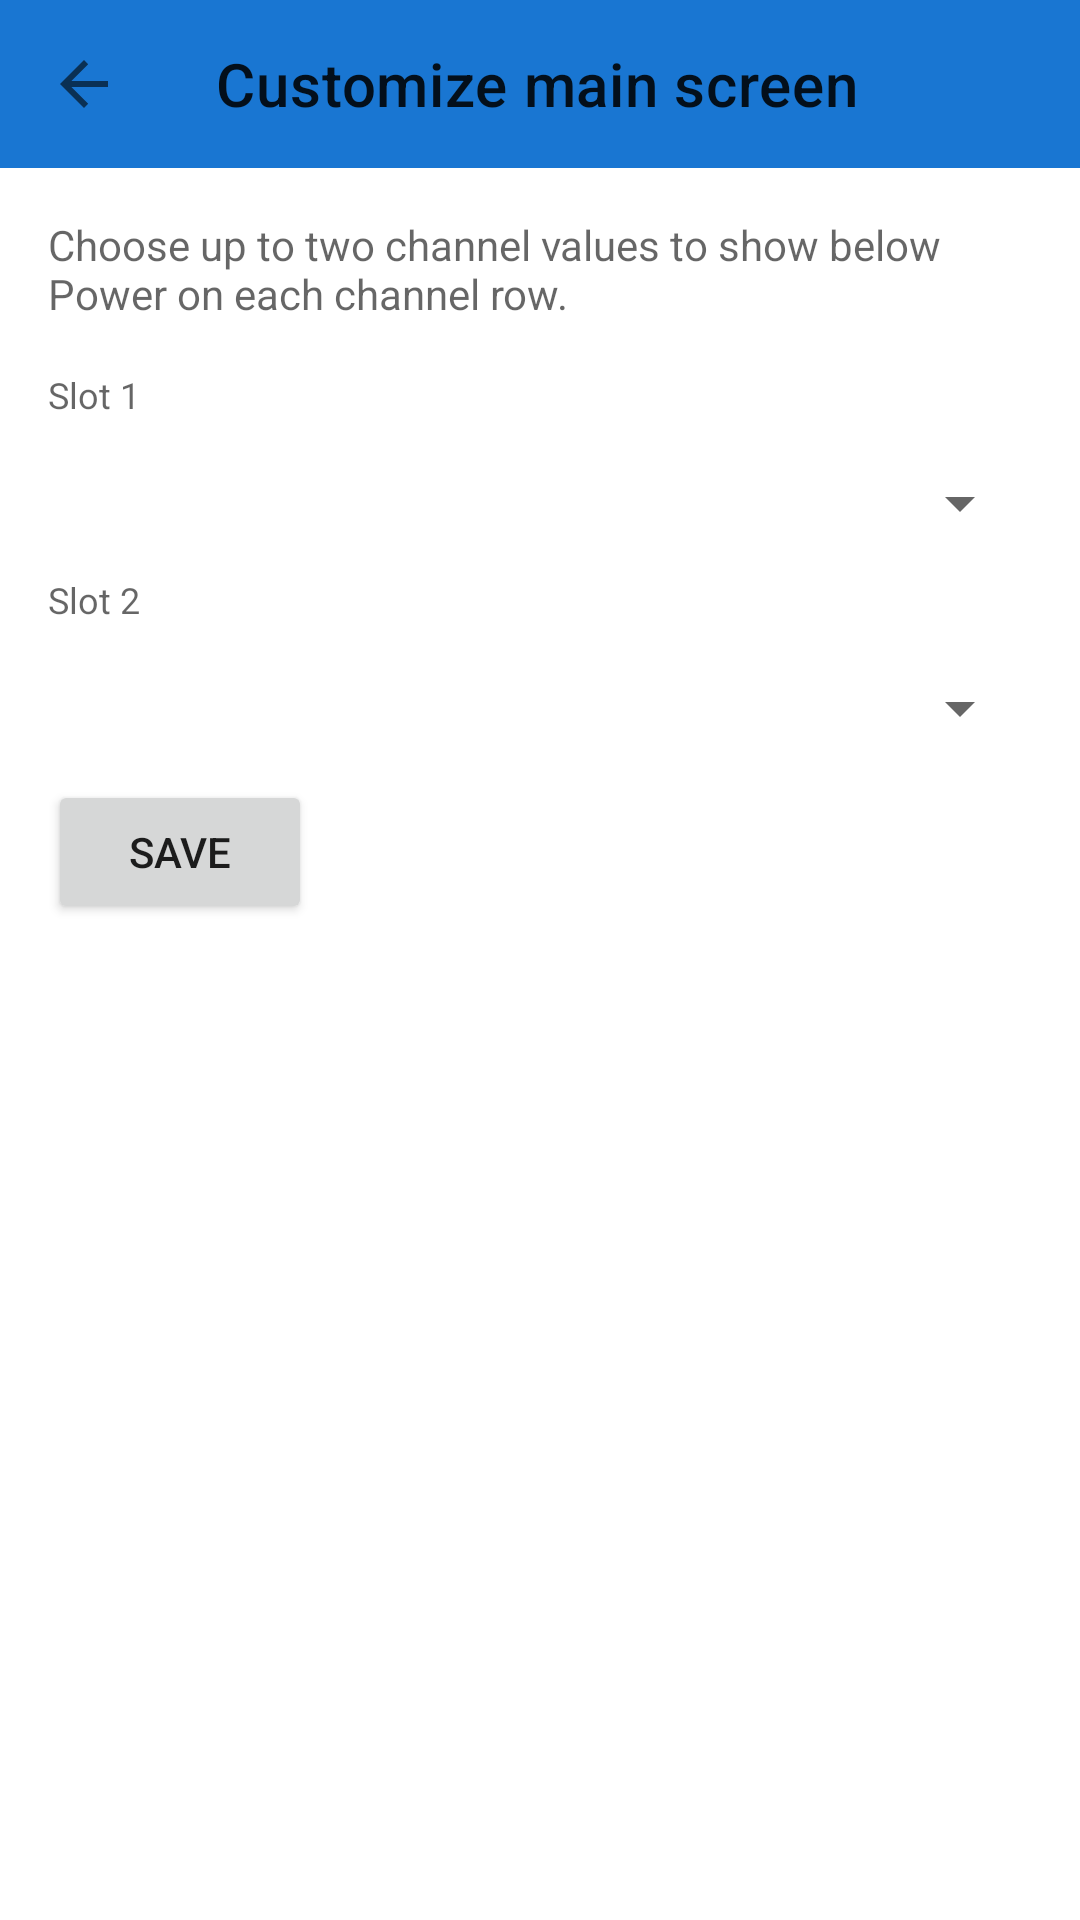

The Android layout XML behind this screen, and the referenced resources:
<!-- AndroidManifest.xml: application theme Theme.RadioDroid -->
<!-- res/layout/activity_main_display_customize.xml -->
<?xml version="1.0" encoding="utf-8"?>
<LinearLayout
    xmlns:android="http://schemas.android.com/apk/res/android"
    xmlns:app="http://schemas.android.com/apk/res-auto"
    android:layout_width="match_parent"
    android:layout_height="match_parent"
    android:orientation="vertical">

    <com.google.android.material.appbar.MaterialToolbar
        android:id="@+id/toolbar"
        android:layout_width="match_parent"
        android:layout_height="?attr/actionBarSize"
        android:background="?attr/colorPrimary"
        app:navigationIcon="?attr/homeAsUpIndicator"
        app:title="@string/customize_main_screen_title" />

    <ScrollView
        android:layout_width="match_parent"
        android:layout_height="match_parent"
        android:padding="16dp"
        android:fillViewport="true">

        <LinearLayout
            android:layout_width="match_parent"
            android:layout_height="wrap_content"
            android:orientation="vertical">

            <TextView
                android:layout_width="match_parent"
                android:layout_height="wrap_content"
                android:text="@string/customize_main_screen_hint"
                android:textSize="14sp"
                android:textColor="?android:attr/textColorSecondary"
                android:paddingBottom="16dp" />

            <TextView
                android:layout_width="match_parent"
                android:layout_height="wrap_content"
                android:text="@string/customize_main_screen_slot_1"
                android:textSize="12sp"
                android:textColor="?android:attr/textColorSecondary"
                android:paddingBottom="4dp" />
            <Spinner
                android:id="@+id/spinnerSlot1"
                android:layout_width="match_parent"
                android:layout_height="48dp"
                android:minHeight="48dp"
                android:paddingBottom="16dp" />

            <TextView
                android:layout_width="match_parent"
                android:layout_height="wrap_content"
                android:text="@string/customize_main_screen_slot_2"
                android:textSize="12sp"
                android:textColor="?android:attr/textColorSecondary"
                android:paddingBottom="4dp" />
            <Spinner
                android:id="@+id/spinnerSlot2"
                android:layout_width="match_parent"
                android:layout_height="48dp"
                android:minHeight="48dp"
                android:paddingBottom="24dp" />

            <Button
                android:id="@+id/btnSave"
                android:layout_width="wrap_content"
                android:layout_height="wrap_content"
                android:text="@string/save" />
        </LinearLayout>
    </ScrollView>
</LinearLayout>
<!-- resources referenced by this layout -->
<resources>
  <string name="customize_main_screen_hint">Choose up to two channel values to show below Power on each channel row.</string>
  <string name="customize_main_screen_slot_1">Slot 1</string>
  <string name="customize_main_screen_slot_2">Slot 2</string>
  <string name="customize_main_screen_title">Customize main screen</string>
  <string name="save">Save</string>
  <style name="Theme.RadioDroid" parent="Theme.MaterialComponents.DayNight.NoActionBar">
          <item name="colorPrimary">@color/primary</item>
          <item name="colorPrimaryVariant">@color/primary_dark</item>
          <item name="colorOnPrimary">@color/on_primary</item>
          <item name="colorSecondary">@color/secondary</item>
          <item name="colorOnSecondary">@color/on_secondary</item>
  
          
          <item name="android:statusBarColor">@android:color/transparent</item>
          <item name="android:navigationBarColor">@android:color/transparent</item>
          <item name="android:windowLightStatusBar">true</item>
          
          <item name="android:windowLayoutInDisplayCutoutMode" tools:targetApi="27">shortEdges</item>
      </style>
  <color name="primary">#1976D2</color>
  <color name="primary_dark">#0D47A1</color>
  <color name="on_primary">#FFFFFF</color>
  <color name="secondary">#FF9800</color>
  <color name="on_secondary">#000000</color>
</resources>
